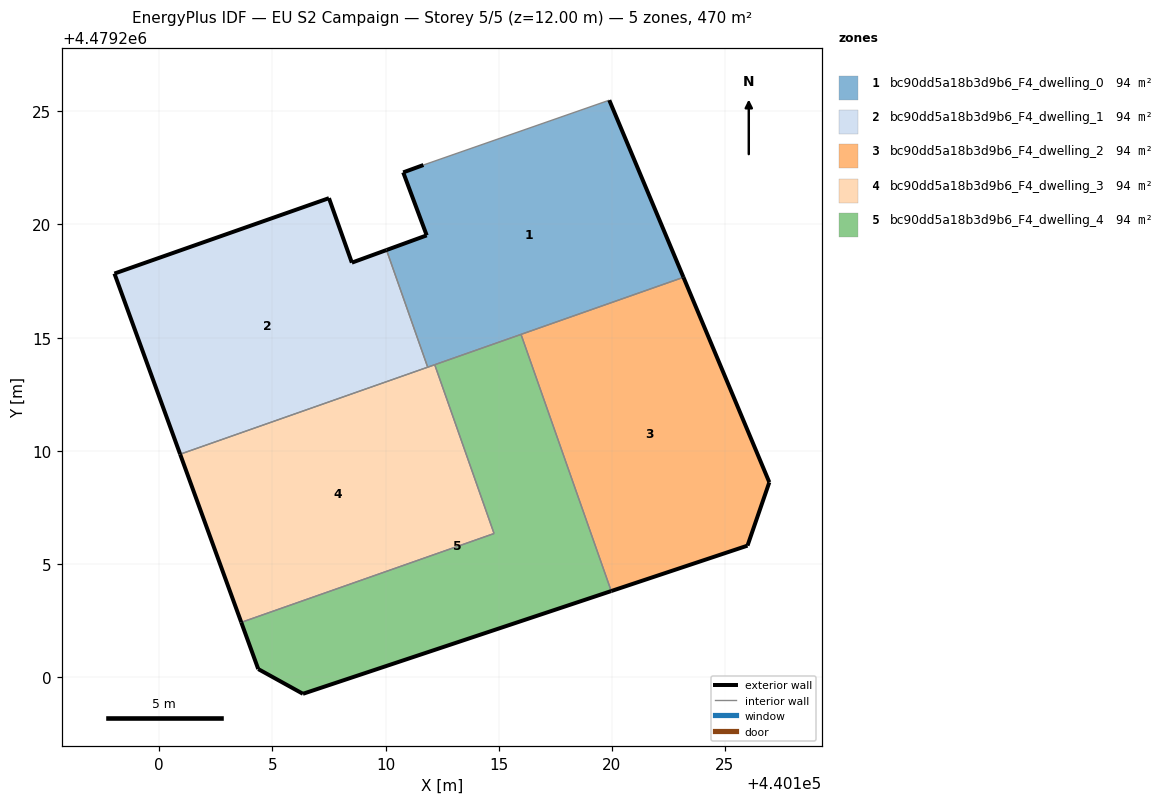
=== STOREY PLAN SPEC (per zone: floor XY polygon, exterior-wall plan segments, windows/doors) ===
zone 1: bc90dd5a18b3d9b6_F4_dwelling_0  (94.0 m²)
  floor: (440123.16, 4479217.66) (440119.89, 4479225.49) (440111.67, 4479222.62) (440110.78, 4479222.30) (440111.82, 4479219.52) (440110.04, 4479218.87) (440111.86, 4479213.69)
  exterior wall: (440119.89, 4479225.49) – (440123.16, 4479217.66)  [8.5 m]
  exterior wall: (440110.04, 4479218.87) – (440111.82, 4479219.52)  [1.9 m]
  exterior wall: (440111.82, 4479219.52) – (440110.78, 4479222.30)  [3.0 m]
  exterior wall: (440110.78, 4479222.30) – (440111.67, 4479222.62)  [1.0 m]
  interior walls: 5
zone 2: bc90dd5a18b3d9b6_F4_dwelling_1  (94.0 m²)
  floor: (440111.86, 4479213.69) (440110.04, 4479218.87) (440108.51, 4479218.31) (440107.50, 4479221.16) (440098.02, 4479217.83) (440100.92, 4479209.84)
  exterior wall: (440098.02, 4479217.83) – (440107.50, 4479221.16)  [10.0 m]
  exterior wall: (440107.50, 4479221.16) – (440108.51, 4479218.31)  [3.0 m]
  exterior wall: (440108.51, 4479218.31) – (440110.04, 4479218.87)  [1.6 m]
  exterior wall: (440100.92, 4479209.84) – (440098.02, 4479217.83)  [8.5 m]
  interior walls: 2
zone 3: bc90dd5a18b3d9b6_F4_dwelling_2  (94.0 m²)
  floor: (440125.99, 4479205.80) (440126.96, 4479208.60) (440123.16, 4479217.66) (440115.99, 4479215.14) (440119.97, 4479203.80)
  exterior wall: (440123.16, 4479217.66) – (440126.96, 4479208.60)  [9.8 m]
  exterior wall: (440126.96, 4479208.60) – (440125.99, 4479205.80)  [3.0 m]
  exterior wall: (440125.99, 4479205.80) – (440119.97, 4479203.80)  [6.3 m]
  interior walls: 2
zone 4: bc90dd5a18b3d9b6_F4_dwelling_3  (94.0 m²)
  floor: (440114.79, 4479206.34) (440112.17, 4479213.80) (440100.92, 4479209.84) (440103.62, 4479202.41)
  exterior wall: (440103.62, 4479202.41) – (440100.92, 4479209.84)  [7.9 m]
  interior walls: 4
zone 5: bc90dd5a18b3d9b6_F4_dwelling_4  (94.0 m²)
  floor: (440119.97, 4479203.80) (440115.99, 4479215.14) (440112.17, 4479213.80) (440114.79, 4479206.34) (440103.62, 4479202.41) (440104.37, 4479200.35) (440106.35, 4479199.26)
  exterior wall: (440104.37, 4479200.35) – (440103.62, 4479202.41)  [2.2 m]
  exterior wall: (440119.97, 4479203.80) – (440106.35, 4479199.26)  [14.4 m]
  exterior wall: (440106.35, 4479199.26) – (440104.37, 4479200.35)  [2.3 m]
  interior walls: 4

=== DERIVED (storey summary) ===
Building: EU S2 Campaign
Storey: 5 of 5  (floor level z = 12.00 m)
Storey gross floor area: 469.8 m²
Zones on this storey: 5
  - bc90dd5a18b3d9b6_F4_dwelling_0: floor 94.0 m²; exterior wall 14.3 m (42.9 m²); WWR 0.0%
  - bc90dd5a18b3d9b6_F4_dwelling_1: floor 94.0 m²; exterior wall 23.2 m (69.6 m²); WWR 0.0%
  - bc90dd5a18b3d9b6_F4_dwelling_2: floor 94.0 m²; exterior wall 19.1 m (57.4 m²); WWR 0.0%
  - bc90dd5a18b3d9b6_F4_dwelling_3: floor 94.0 m²; exterior wall 7.9 m (23.7 m²); WWR 0.0%
  - bc90dd5a18b3d9b6_F4_dwelling_4: floor 94.0 m²; exterior wall 18.8 m (56.4 m²); WWR 0.0%
Zone adjacency (shared interzone walls):
  - bc90dd5a18b3d9b6_F4_dwelling_0 ↔ bc90dd5a18b3d9b6_F4_dwelling_1
  - bc90dd5a18b3d9b6_F4_dwelling_0 ↔ bc90dd5a18b3d9b6_F4_dwelling_2
  - bc90dd5a18b3d9b6_F4_dwelling_0 ↔ bc90dd5a18b3d9b6_F4_dwelling_3
  - bc90dd5a18b3d9b6_F4_dwelling_0 ↔ bc90dd5a18b3d9b6_F4_dwelling_4
  - bc90dd5a18b3d9b6_F4_dwelling_1 ↔ bc90dd5a18b3d9b6_F4_dwelling_3
  - bc90dd5a18b3d9b6_F4_dwelling_2 ↔ bc90dd5a18b3d9b6_F4_dwelling_4
  - bc90dd5a18b3d9b6_F4_dwelling_3 ↔ bc90dd5a18b3d9b6_F4_dwelling_4